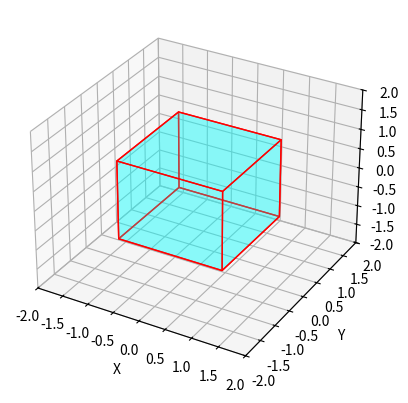

Generate this figure with matplotlib:
import matplotlib.pyplot as plt
from mpl_toolkits.mplot3d.art3d import Poly3DCollection

# Tạo một đối tượng lập phương 3D
vertices = [(-1, -1, -1), (1, -1, -1), (1, 1, -1), (-1, 1, -1), (-1, -1, 1), (1, -1, 1), (1, 1, 1), (-1, 1, 1)]
faces = [[vertices[0], vertices[1], vertices[2], vertices[3]],
         [vertices[4], vertices[5], vertices[6], vertices[7]], 
         [vertices[0], vertices[1], vertices[5], vertices[4]], 
         [vertices[2], vertices[3], vertices[7], vertices[6]], 
         [vertices[0], vertices[3], vertices[7], vertices[4]], 
         [vertices[1], vertices[2], vertices[6], vertices[5]]]

# Tạo đối tượng subplot 3D
fig = plt.figure()
ax = fig.add_subplot(111, projection='3d')

# Vẽ hình lập phương
ax.add_collection3d(Poly3DCollection(faces, facecolors='cyan', linewidths=1, edgecolors='r', alpha=.25))

# Cài đặt các giới hạn trục
ax.set_xlim([-2, 2])
ax.set_ylim([-2, 2])
ax.set_zlim([-2, 2])

# Đặt nhãn trục
ax.set_xlabel('X')
ax.set_ylabel('Y')
ax.set_zlabel('Z')

# Hiển thị đồ thị
plt.show()
